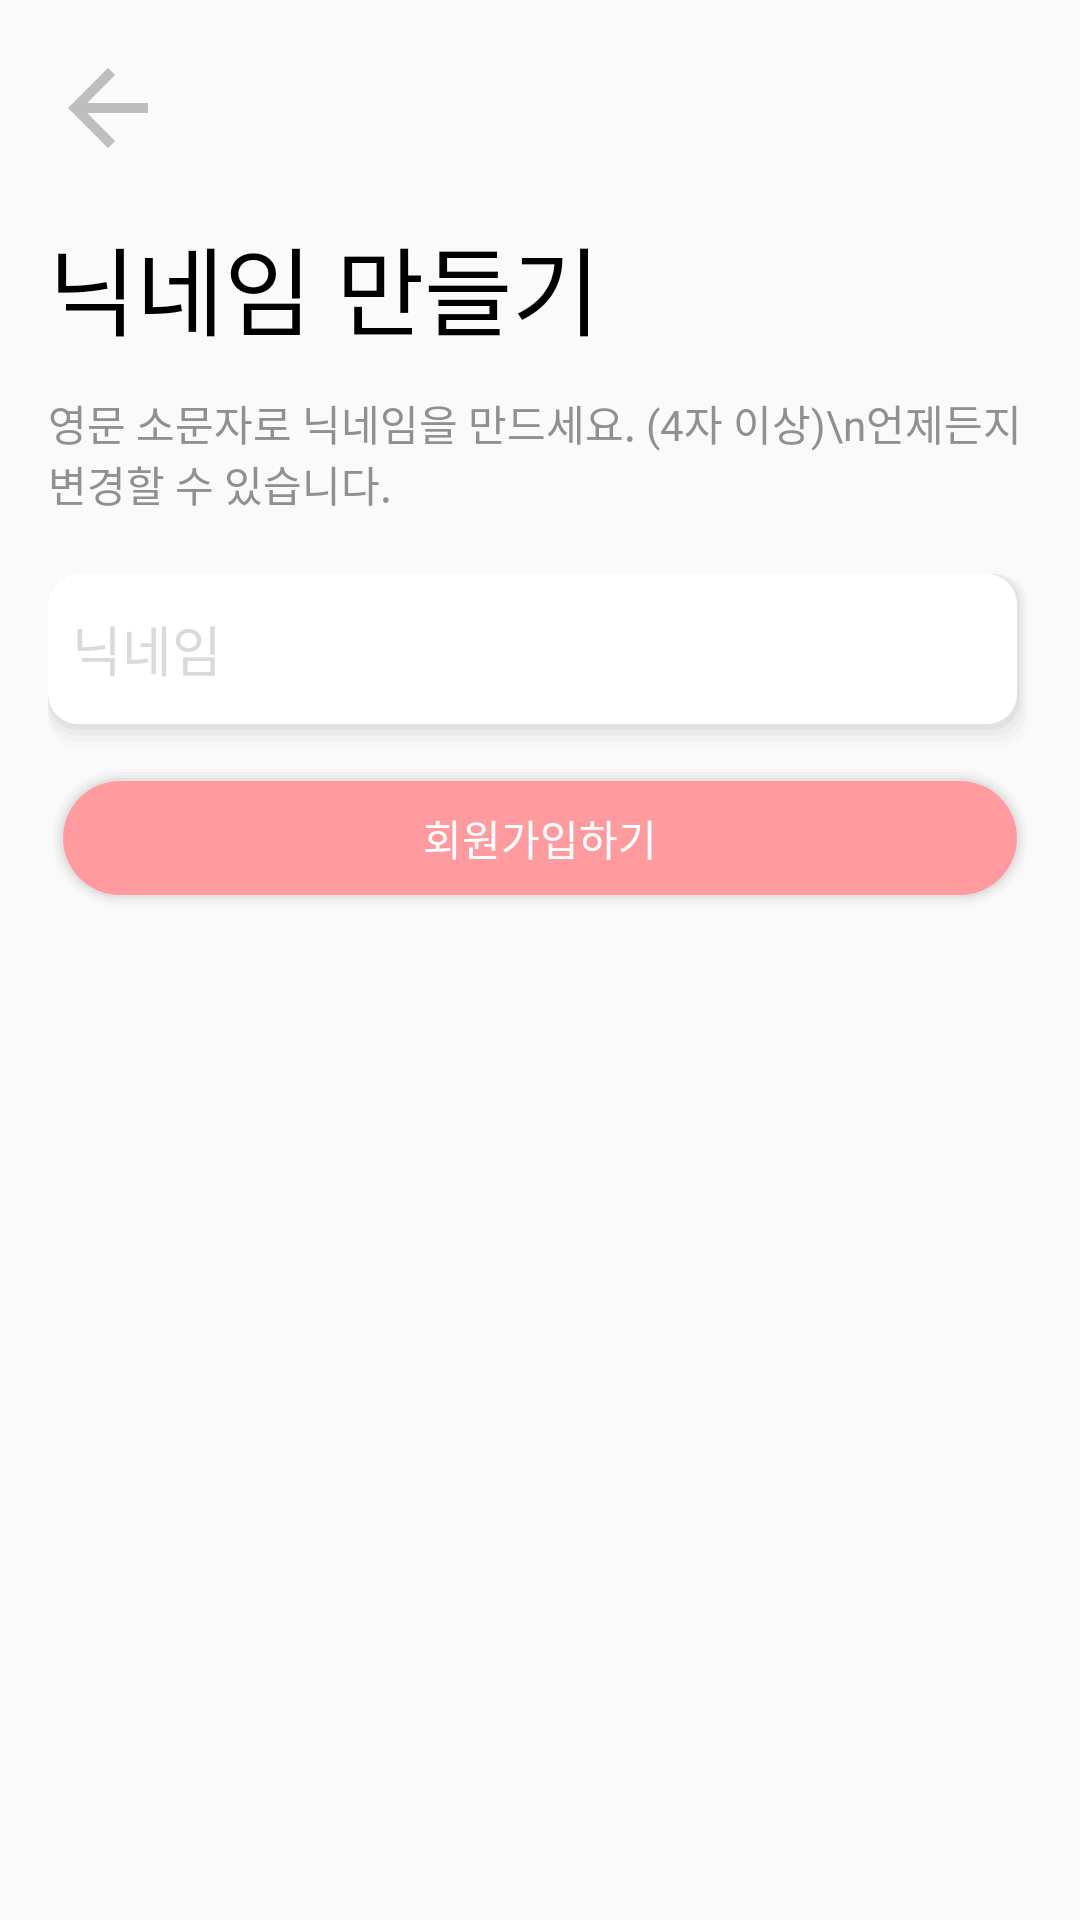

The Android layout XML behind this screen, and the referenced resources:
<!-- AndroidManifest.xml: application theme Theme.GuMiChelin -->
<!-- res/layout/fragment_join3.xml -->
<?xml version="1.0" encoding="utf-8"?>
<androidx.constraintlayout.widget.ConstraintLayout xmlns:android="http://schemas.android.com/apk/res/android"
    xmlns:app="http://schemas.android.com/apk/res-auto"
    xmlns:tools="http://schemas.android.com/tools"
    android:layout_width="match_parent"
    android:layout_height="match_parent"
    tools:context=".src.login.Join3Fragment">

    <LinearLayout
        android:id="@+id/back_button_layout"
        android:layout_width="match_parent"
        android:layout_height="wrap_content"
        android:layout_margin="16dp"
        app:layout_constraintTop_toTopOf="parent"
        app:layout_constraintStart_toStartOf="parent"
        app:layout_constraintEnd_toEndOf="parent"
        android:orientation="vertical">

        <ImageView
            android:id="@+id/back_button_image"
            android:layout_width="40dp"
            android:layout_height="40dp"
            android:src="@drawable/baseline_arrow_back_24"/>
    </LinearLayout>

    <LinearLayout
        android:id="@+id/secret_input_layout"
        android:layout_width="match_parent"
        android:layout_height="wrap_content"
        android:layout_margin="16dp"
        app:layout_constraintTop_toBottomOf="@id/back_button_layout"
        app:layout_constraintStart_toStartOf="parent"
        app:layout_constraintEnd_toEndOf="parent"
        android:orientation="vertical">


        <TextView
            android:layout_width="wrap_content"
            android:layout_height="wrap_content"
            android:text="닉네임 만들기"
            android:textSize="32dp"
            android:textColor="@color/black"/>

        <TextView
            android:layout_width="wrap_content"
            android:layout_height="wrap_content"
            android:layout_marginTop="12dp"
            android:text="영문 소문자로 닉네임을 만드세요. (4자 이상)\n언제든지 변경할 수 있습니다."
            android:textColor="@color/deep_gray"
            />

        <EditText
            android:layout_width="match_parent"
            android:layout_height="60dp"
            android:layout_marginTop="20dp"
            android:hint="닉네임"
            android:textColorHint="@color/light_gray"
            android:paddingLeft="8dp"
            android:background="@drawable/edittext_shadow"/>

    </LinearLayout>


    <Button
        android:layout_width="match_parent"
        android:layout_height="wrap_content"
        app:layout_constraintTop_toBottomOf="@+id/secret_input_layout"
        app:layout_constraintStart_toStartOf="parent"
        app:layout_constraintEnd_toEndOf="parent"
        android:layout_marginTop="4dp"
        android:layout_marginLeft="16dp"
        android:layout_marginRight="16dp"
        android:layout_marginBottom="16dp"
        android:background="@drawable/button1_shadow"
        android:text="회원가입하기"
        android:textColor="@color/white"
        />

</androidx.constraintlayout.widget.ConstraintLayout>
<!-- resources referenced by this layout -->
<resources>
  <color name="black">#FF000000</color>
  <color name="deep_gray">#FF909090</color>
  <color name="light_gray">#FFDADADA</color>
  <color name="white">#FFFFFFFF</color>
  <!-- drawable baseline_arrow_back_24 (drawable) -->
  <vector android:autoMirrored="true" android:height="24dp"
      android:tint="@color/mid_gray" android:viewportHeight="24"
      android:viewportWidth="24" android:width="24dp" xmlns:android="http://schemas.android.com/apk/res/android">
      <path android:fillColor="@android:color/white" android:pathData="M20,11H7.83l5.59,-5.59L12,4l-8,8 8,8 1.41,-1.41L7.83,13H20v-2z"/>
  </vector>
  <!-- drawable button1_shadow (drawable) -->
  <?xml version="1.0" encoding="utf-8"?>
  <layer-list xmlns:android="http://schemas.android.com/apk/res/android">
      
      <item> <shape> <padding android:top="1dp" android:right="1dp" android:bottom="1dp" android:left="1dp" /> <corners android:radius="25dp" /> <solid android:color="#00CCCCCC" /> </shape> </item>
      <item> <shape> <padding android:top="1dp" android:right="1dp" android:bottom="1dp" android:left="1dp" /> <corners android:radius="25dp" /> <solid android:color="#10CCCCCC" /> </shape> </item>
      <item> <shape> <padding android:top="1dp" android:right="1dp" android:bottom="1dp" android:left="1dp" /> <corners android:radius="25dp" /> <solid android:color="#20CCCCCC" /> </shape> </item>
      <item> <shape> <padding android:top="1dp" android:right="1dp" android:bottom="1dp" android:left="1dp" /> <corners android:radius="25dp" /> <solid android:color="#30CCCCCC" /> </shape> </item>
      <item> <shape> <padding android:top="1dp" android:right="1dp" android:bottom="1dp" android:left="1dp" /> <corners android:radius="25dp" /> <solid android:color="#50CCCCCC" /> </shape> </item>
      
      <item> <shape> <solid android:color="@color/peaches" /> <corners android:radius="25dp" /> </shape> </item>
  </layer-list>
  <!-- drawable edittext_shadow (drawable) -->
  <?xml version="1.0" encoding="utf-8"?>
  <layer-list xmlns:android="http://schemas.android.com/apk/res/android">
      
      <item> <shape> <padding android:top="0dp" android:right="1dp" android:bottom="2dp" android:left="0dp" /> <corners android:radius="10dp" /> <solid android:color="#00CCCCCC" /> </shape> </item>
      <item> <shape> <padding android:top="0dp" android:right="1dp" android:bottom="2dp" android:left="0dp" /> <corners android:radius="10dp" /> <solid android:color="#10CCCCCC" /> </shape> </item>
      <item> <shape> <padding android:top="0dp" android:right="1dp" android:bottom="2dp" android:left="0dp" /> <corners android:radius="10dp" /> <solid android:color="#20CCCCCC" /> </shape> </item>
      <item> <shape> <padding android:top="0dp" android:right="1dp" android:bottom="2dp" android:left="0dp" /> <corners android:radius="10dp" /> <solid android:color="#30CCCCCC" /> </shape> </item>
      <item> <shape> <padding android:top="0dp" android:right="1dp" android:bottom="2dp" android:left="0dp" /> <corners android:radius="10dp" /> <solid android:color="#50CCCCCC" /> </shape> </item>
      
      <item> <shape> <solid android:color="#ffffff" /> <corners android:radius="10dp" /> </shape> </item>
  </layer-list>
  <style name="Theme.GuMiChelin" parent="Base.Theme.GuMiChelin" />
  <color name="mid_gray">#FFBEBEBE</color>
  <color name="peaches">#FFFF9A9F</color>
  <style name="Base.Theme.GuMiChelin" parent="Theme.AppCompat.DayNight.NoActionBar">
  
          
          <item name="colorPrimary">@color/peaches</item>
          <item name="colorPrimaryDark">@color/peaches</item>
          <item name="colorPrimaryVariant">@color/peaches</item>
          <item name="colorOnPrimary">@color/white</item>
  
      </style>
</resources>
